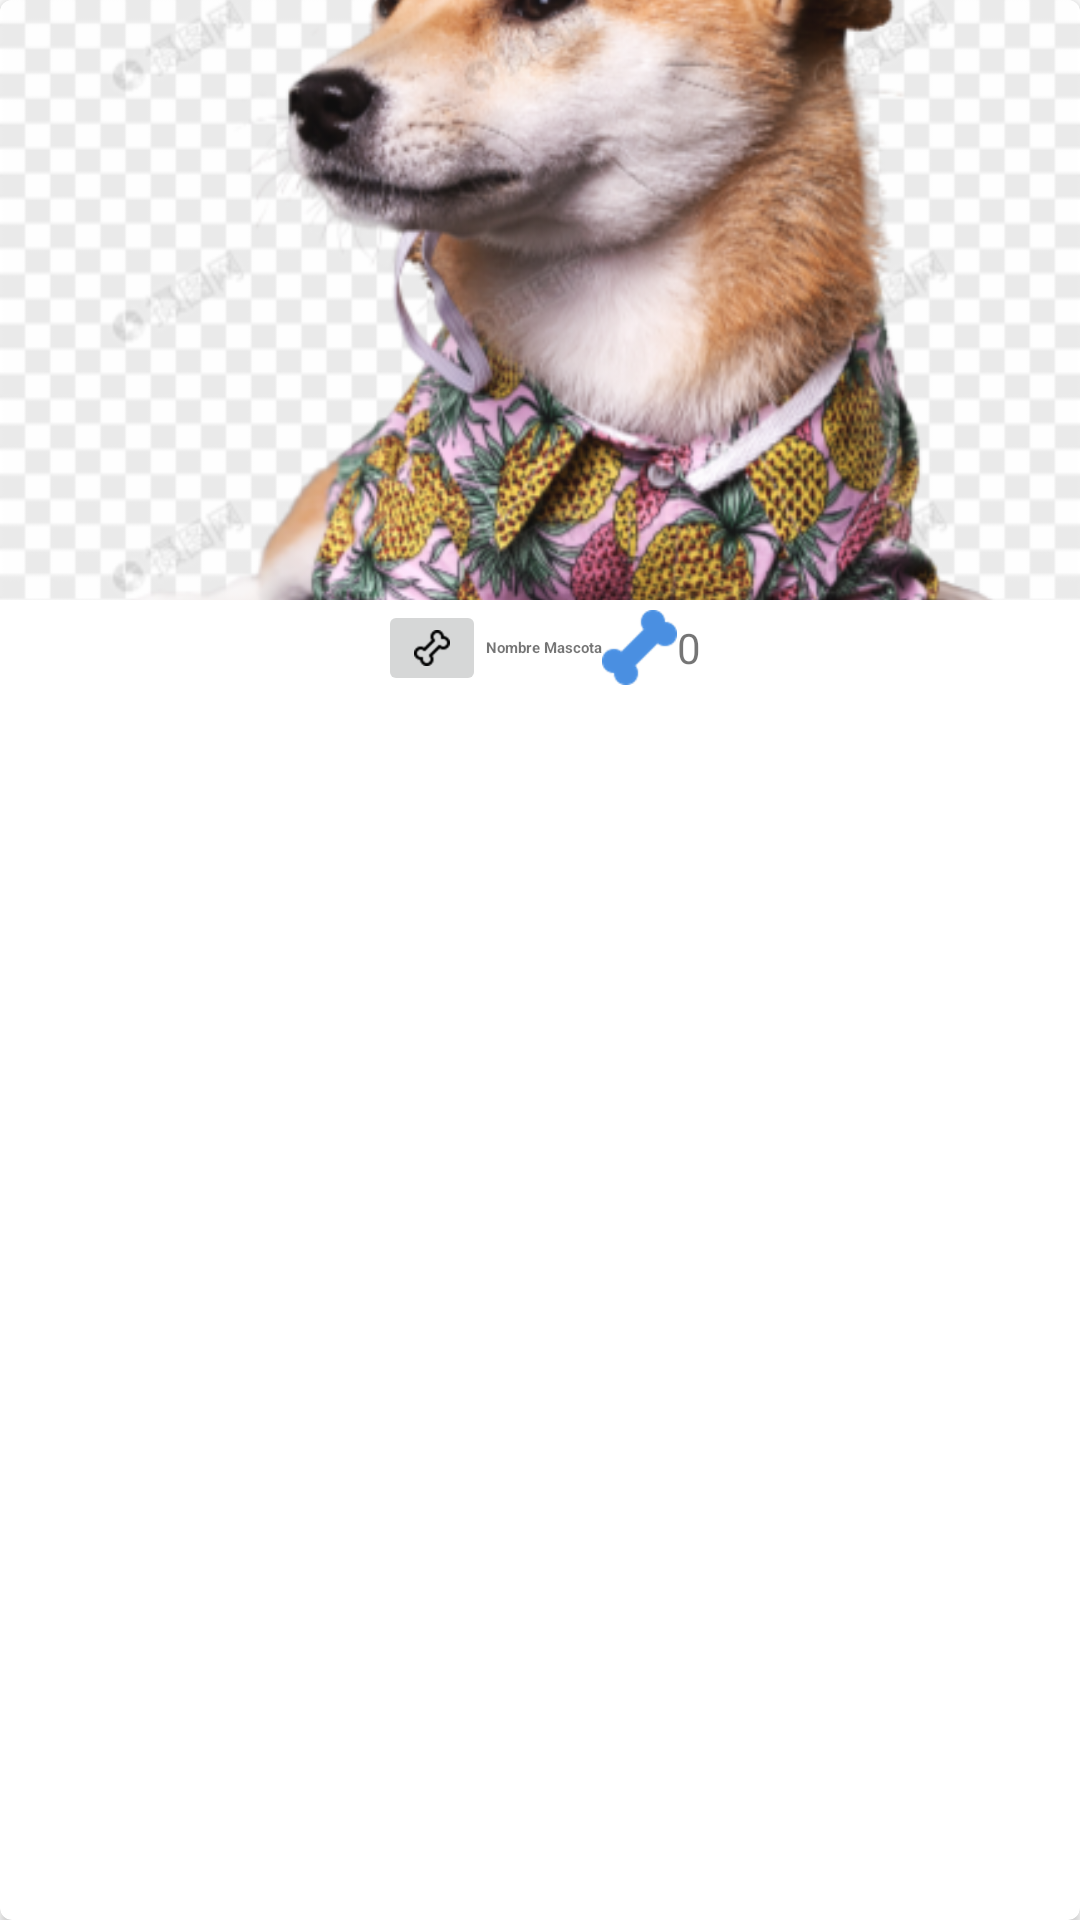

This screen was rendered from an Android layout file. Write that file and the resources it references.
<!-- AndroidManifest.xml: application theme Theme.Animalandia -->
<!-- res/layout/cardview_mascotas.xml -->
<?xml version="1.0" encoding="utf-8"?>
<androidx.cardview.widget.CardView xmlns:android="http://schemas.android.com/apk/res/android"
    xmlns:app="http://schemas.android.com/apk/res-auto"
    android:id="@+id/cvMascotas"
    android:layout_width="match_parent"
    android:layout_height="wrap_content"
    app:cardCornerRadius="4dp"
    >

    <LinearLayout
        android:layout_width="match_parent"
        android:layout_height="match_parent"
        android:orientation="vertical"
        >

         <ImageView
            android:id="@+id/imgFoto"
            android:layout_width="match_parent"
            android:layout_height="200dp"
            android:src="@drawable/mascota1"
            android:scaleType="centerCrop"
            />

        <LinearLayout
            android:layout_width="match_parent"
            android:layout_height="wrap_content"
            android:orientation="horizontal"
            android:gravity="center"
            >

            <ImageButton
                android:id="@+id/btnLike"
                android:layout_width="wrap_content"
                android:layout_height="wrap_content"
                android:src="@drawable/hueso1"

                />

            <TextView
                android:id="@+id/tvNombre"
                android:layout_width="wrap_content"
                android:layout_height="wrap_content"
                android:text="Nombre Mascota"
                android:textSize="5dp"
                android:textStyle="bold"
                />

            <ImageView
                android:id="@+id/imgConteodeLikes"
                android:layout_width="wrap_content"
                android:layout_height="wrap_content"
                android:src="@drawable/hueso2"
                />

            <TextView
                android:id="@+id/ConteodeLikes"
                android:layout_width="wrap_content"
                android:layout_height="wrap_content"
                android:text="0"/>


        </LinearLayout>



    </LinearLayout>


</androidx.cardview.widget.CardView>
<!-- resources referenced by this layout -->
<resources>
  <!-- drawable hueso1: png bitmap (drawable-hdpi, 416 bytes) -->
  <!-- drawable hueso2: png bitmap (drawable-hdpi, 1146 bytes) -->
  <!-- drawable mascota1: png bitmap (drawable-mdpi, 279518 bytes) -->
  <style name="Theme.Animalandia" parent="Theme.MaterialComponents.DayNight.NoActionBar">
          
          <item name="colorPrimary">@color/colorPrimary</item>
          <item name="colorPrimaryVariant">@color/colorPrimaryDark</item>
          <item name="colorOnPrimary">@color/white</item>
          
          <item name="colorSecondary">@color/teal_200</item>
          <item name="colorSecondaryVariant">@color/teal_700</item>
          <item name="colorOnSecondary">@color/black</item>
          
          <item name="android:statusBarColor" tools:targetApi="l">?attr/colorPrimaryVariant</item>
          
      </style>
  <color name="colorPrimary">#FFC107</color>
  <color name="colorPrimaryDark">#FFA000</color>
  <color name="white">#FFFFFFFF</color>
  <color name="teal_200">#FF03DAC5</color>
  <color name="teal_700">#FF018786</color>
  <color name="black">#FF000000</color>
</resources>
